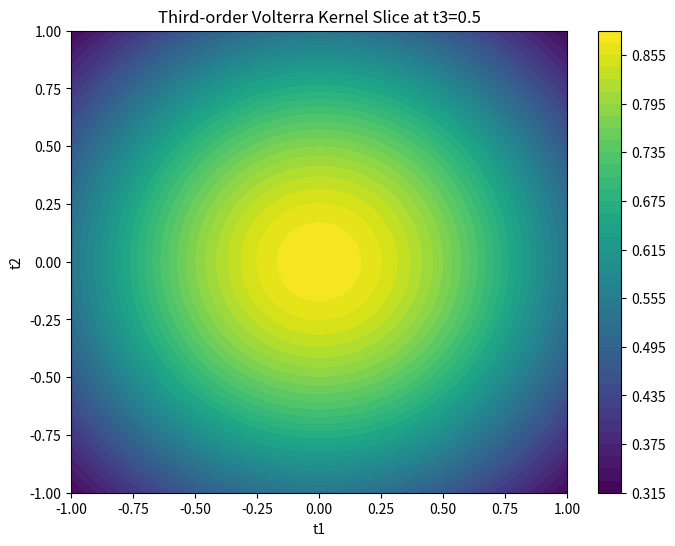

Reproduce this figure in Python.
import numpy as np
import matplotlib.pyplot as plt

# Example kernel function h_3(t1, t2, t3)


def h_3(t1, t2, t3):
    return np.exp(-0.5*(t1**2 + t2**2 + t3**2))


# Generate a grid of t1, t2 values
t1, t2 = np.meshgrid(np.linspace(-1, 1, 100), np.linspace(-1, 1, 100))
fixed_t3 = 0.5  # Fix t3

# Compute the kernel values
values = h_3(t1, t2, fixed_t3)

# Plotting
plt.figure(figsize=(8, 6))
plt.contourf(t1, t2, values, levels=50, cmap='viridis')
plt.colorbar()
plt.title('Third-order Volterra Kernel Slice at t3=0.5')
plt.xlabel('t1')
plt.ylabel('t2')
plt.show()
